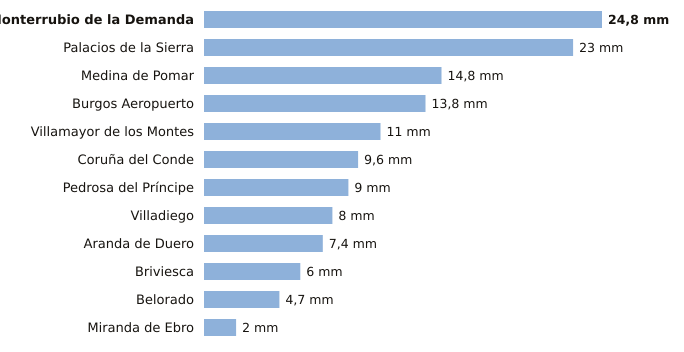

The file beside this chart, header and first rows:
estacion, provincia, indicativo, mm_6_dias_anteriores, mm_hoy, mm_7_dias, horas_de_hoy
Monterrubio de la Demanda, Burgos, 2302N, 24.8, 0.0, 24.8, 3
Palacios de la Sierra, Burgos, 2298, 23.0, 0.0, 23.0, 6
Medina de Pomar, Burgos, 9051, 14.8, 0.0, 14.8, 6
Burgos Aeropuerto, Burgos, 2331, 13.8, 0.0, 13.8, 6
Villamayor de los Montes, Burgos, 2311Y, 11.0, 0.0, 11.0, 6
Coruña del Conde, Burgos, 2106B, 9.6, 0.0, 9.6, 2
Pedrosa del Príncipe, Burgos, 2290Y, 9.0, 0.0, 9.0, 4
Villadiego, Burgos, 2285B, 8.0, 0.0, 8.0, 6
Aranda de Duero, Burgos, 2117D, 7.4, 0.0, 7.4, 6
Briviesca, Burgos, 9031C, 6.0, 0.0, 6.0, 4
Belorado, Burgos, 9111, 4.7, 0.0, 4.7, 6
Miranda de Ebro, Burgos, 9069C, 2.0, 0.0, 2.0, 5
